Dataset: processed (GitHub, DHemanth2001/Landslide_Identification_Using_ML). Classes: debris flow, landslide, mudflow, non landslide, rockfall, rotational slide, translational slide.

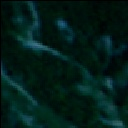
Label: rockfall

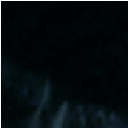
Label: mudflow

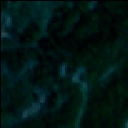
Label: landslide

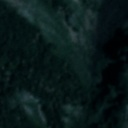
Label: translational slide

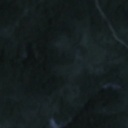
Label: non landslide

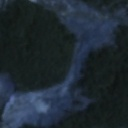
Label: debris flow
